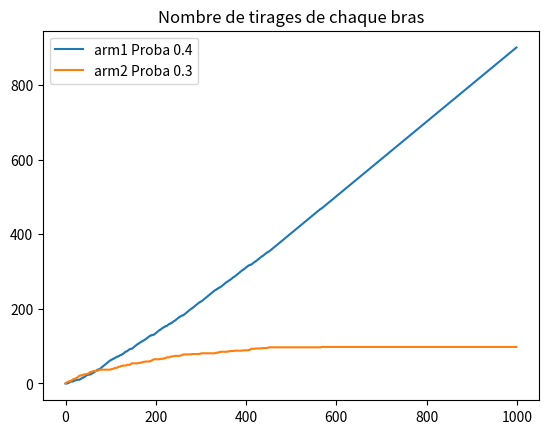
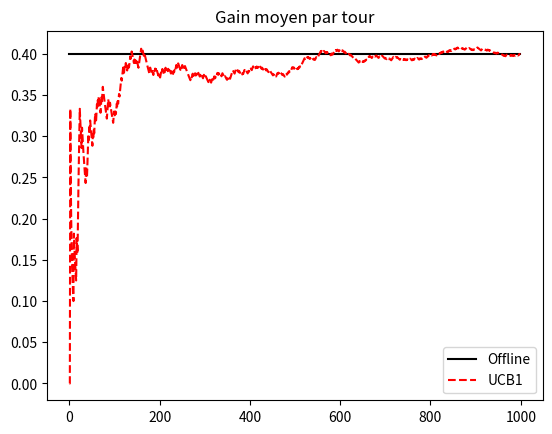

Generate these figures, in order, with matplotlib:
import random 
import math
import matplotlib.pylab as plt
import numpy as np

class Exp3():
    def __init__(self, counts = [], values = [], n_arms = 0):

        self.n_arms = n_arms
        self.counts = [0 for col in range(n_arms)]
        self.G = [0 for col in range(n_arms)]
        init_proba = float(1/float(n_arms))
        self.weights = [1 for col in range(n_arms)]
        self.values = values
        self.t = 0

    
    def select_arm(self, eta):
        def tirage_aleatoire_avec_proba(proba_vect):
            valeur_test = random.uniform(0, 1)
            arm_chosen = -1
            i = 0
            sum_partiel = 0
            while i <= len(proba_vect) and arm_chosen == -1 :
                sum_partiel += (proba_vect[i])
                if sum_partiel > valeur_test :
                    arm_chosen = i
                i += 1
            return arm_chosen
        self.recalcul_proba = False        
        self.proba_vect = [0 for col in range(self.n_arms)]
            
        
        #####################################
        #ALGO CALCUL DU Pi
        max_G = max(self.G)
        sum_exp_eta_x_Gjt_max_G = 0 
        self.t += 1
        
        for i in range(len(self.G)):
            sum_exp_eta_x_Gjt_max_G += math.exp(eta*(self.G[i] - max_G))
        for i in range(len(self.proba_vect)):
            self.proba_vect[i] = math.exp(eta*(self.G[i] - max_G)) / float(sum_exp_eta_x_Gjt_max_G)
            
        ######################################    
            
        arm_chosen = tirage_aleatoire_avec_proba(self.proba_vect)

        return arm_chosen
    
    
    def update(self, chosen_arm, reward):
        self.counts[chosen_arm] += 1
        if not (self.recalcul_proba):
            if self.counts[chosen_arm] != 1:
                if self.proba_vect[chosen_arm] != 0:
                    if self.proba_vect[chosen_arm] < 0.01: #Pour eviter les problemes de limite de calcul
                        self.G[chosen_arm] =  float(self.G[chosen_arm]) + (float(reward)/0.01)
                    else :
                        self.G[chosen_arm] =  float(self.G[chosen_arm]) + (float(reward)/float(self.proba_vect[chosen_arm]))
            else:
                self.G[chosen_arm] = reward
        else :
            if self.counts[chosen_arm] != 1:
                if self.proba_vect[chosen_arm] != 0:
                    if self.proba_vect[chosen_arm] < 0.01:
                        self.G[chosen_arm] =  float(self.G[chosen_arm]) + (float(reward)/0.01)
                    else :
                        self.G[chosen_arm] =  float(self.G[chosen_arm]) + (float(reward)/float(self.proba_vect_2[chosen_arm]))
            else:
                self.G[chosen_arm] = reward

def compute_reward(sw,sb):
    return np.matrix.trace(sb)/np.matrix.trace(sw)

def experiment(s_w,s_b,algo):
    #algo = Exp3([],[],n)
    vector_arms_chosen = []
    # reward_vect = []
    # reward_cum = 0
    chosen_arm = algo.select_arm(eta)
    reward =  compute_reward(s_b,s_w)
    algo.update(chosen_arm, reward)
    #reward_cum = reward_cum + reward
    #reward_vect.append(reward_cum / float(i))
    return chosen_arm,reward

#Simulation part
def simulate_arm_bernoulli(proba):
    return 1 if random.random() < proba else 0

def bernoulli_exp3(nb_try,  proba_arm_1, proba_arm_2, eta):
    print("exp3 : cas 2 bras suivant une loi de bernoulli, arm1 : %s, arm2: %s" % (proba_arm_1, proba_arm_2))

    algo = Exp3([],[], 2)
    i = 0
    vector_arms_chosen = []
    reward_vect = []
    reward_cum = 0
    while i < nb_try :
        chosen_arm = algo.select_arm(eta)
        vector_arms_chosen.append(chosen_arm)
        if chosen_arm == 0 :
            reward =  simulate_arm_bernoulli(proba_arm_1)
        else:
            reward = simulate_arm_bernoulli(proba_arm_2)
        algo.update(chosen_arm, reward)
        reward_cum = reward_cum + reward
        i += 1
        reward_vect.append(reward_cum / float(i))
    return reward_vect, algo.values, algo.counts, vector_arms_chosen


if __name__ == '__main__':
    #features
    iteration_nb = 1000
    arm_1_probability = 0.4
    arm_2_probability = 0.3
    eta= 0.05

    #bandit algorithm
    rewards_vect, values, count, arms_chosen = bernoulli_exp3(iteration_nb, arm_1_probability, arm_2_probability, eta)
    print(rewards_vect)
    #Offline solution
    best_arm = [max(arm_1_probability, arm_2_probability) for x in range(iteration_nb)]
    cum_sum_arm_2 = np.cumsum(arms_chosen) #arm_chosen = 1 if arm2 selected, else arm_chosen = 0
    cum_sum_arm_1 = [ x - cum_sum_arm_2[x] for x in range(iteration_nb)]
    plt.plot(range(iteration_nb),cum_sum_arm_1, range(iteration_nb), cum_sum_arm_2);
    plt.title("Nombre de tirages de chaque bras");
    plt.legend(["arm1 Proba %s" % arm_1_probability, "arm2 Proba %s" % arm_2_probability], loc="upper left");
    plt.figure();

    #plot
    plt.plot(range(iteration_nb), best_arm, 'k-', range(iteration_nb), rewards_vect, 'r--');
    plt.title("Gain moyen par tour");
    plt.legend(["Offline","UCB1"], loc="lower right");